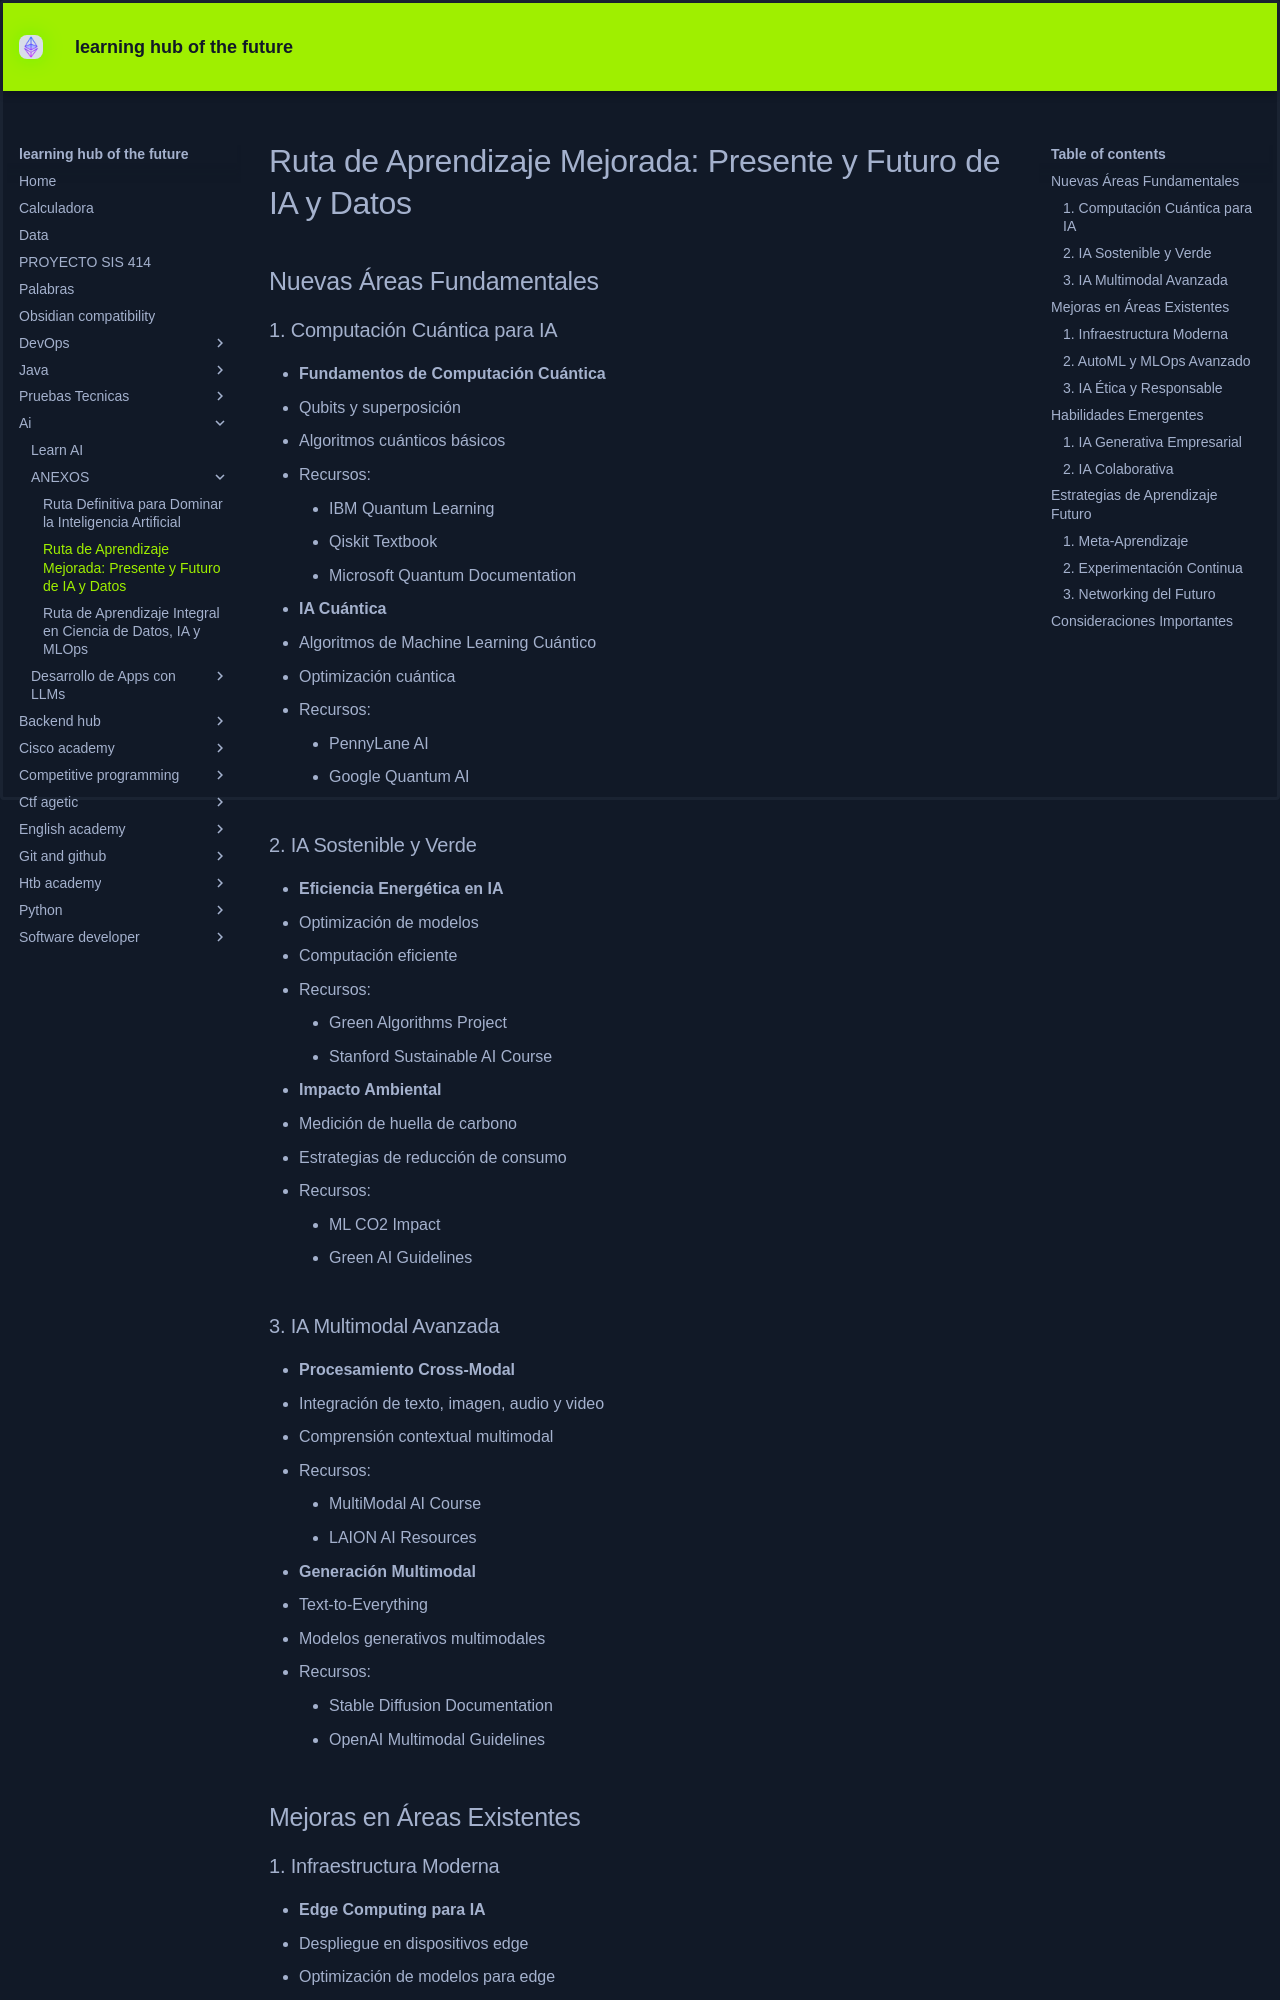

repository: KEVIN-117/learning-docs · page: ai/ANEXOS/future-learning-roadmap/index.html · generator: mkdocs

# Ruta de Aprendizaje Mejorada: Presente y Futuro de IA y Datos

## Nuevas Áreas Fundamentales

### 1. Computación Cuántica para IA
- **Fundamentos de Computación Cuántica**
  - Qubits y superposición
  - Algoritmos cuánticos básicos
  - Recursos:
    - IBM Quantum Learning
    - Qiskit Textbook
    - Microsoft Quantum Documentation

- **IA Cuántica**
  - Algoritmos de Machine Learning Cuántico
  - Optimización cuántica
  - Recursos:
    - PennyLane AI
    - Google Quantum AI

### 2. IA Sostenible y Verde
- **Eficiencia Energética en IA**
  - Optimización de modelos
  - Computación eficiente
  - Recursos:
    - Green Algorithms Project
    - Stanford Sustainable AI Course

- **Impacto Ambiental**
  - Medición de huella de carbono
  - Estrategias de reducción de consumo
  - Recursos:
    - ML CO2 Impact
    - Green AI Guidelines

### 3. IA Multimodal Avanzada
- **Procesamiento Cross-Modal**
  - Integración de texto, imagen, audio y video
  - Comprensión contextual multimodal
  - Recursos:
    - MultiModal AI Course
    - LAION AI Resources

- **Generación Multimodal**
  - Text-to-Everything
  - Modelos generativos multimodales
  - Recursos:
    - Stable Diffusion Documentation
    - OpenAI Multimodal Guidelines

## Mejoras en Áreas Existentes
